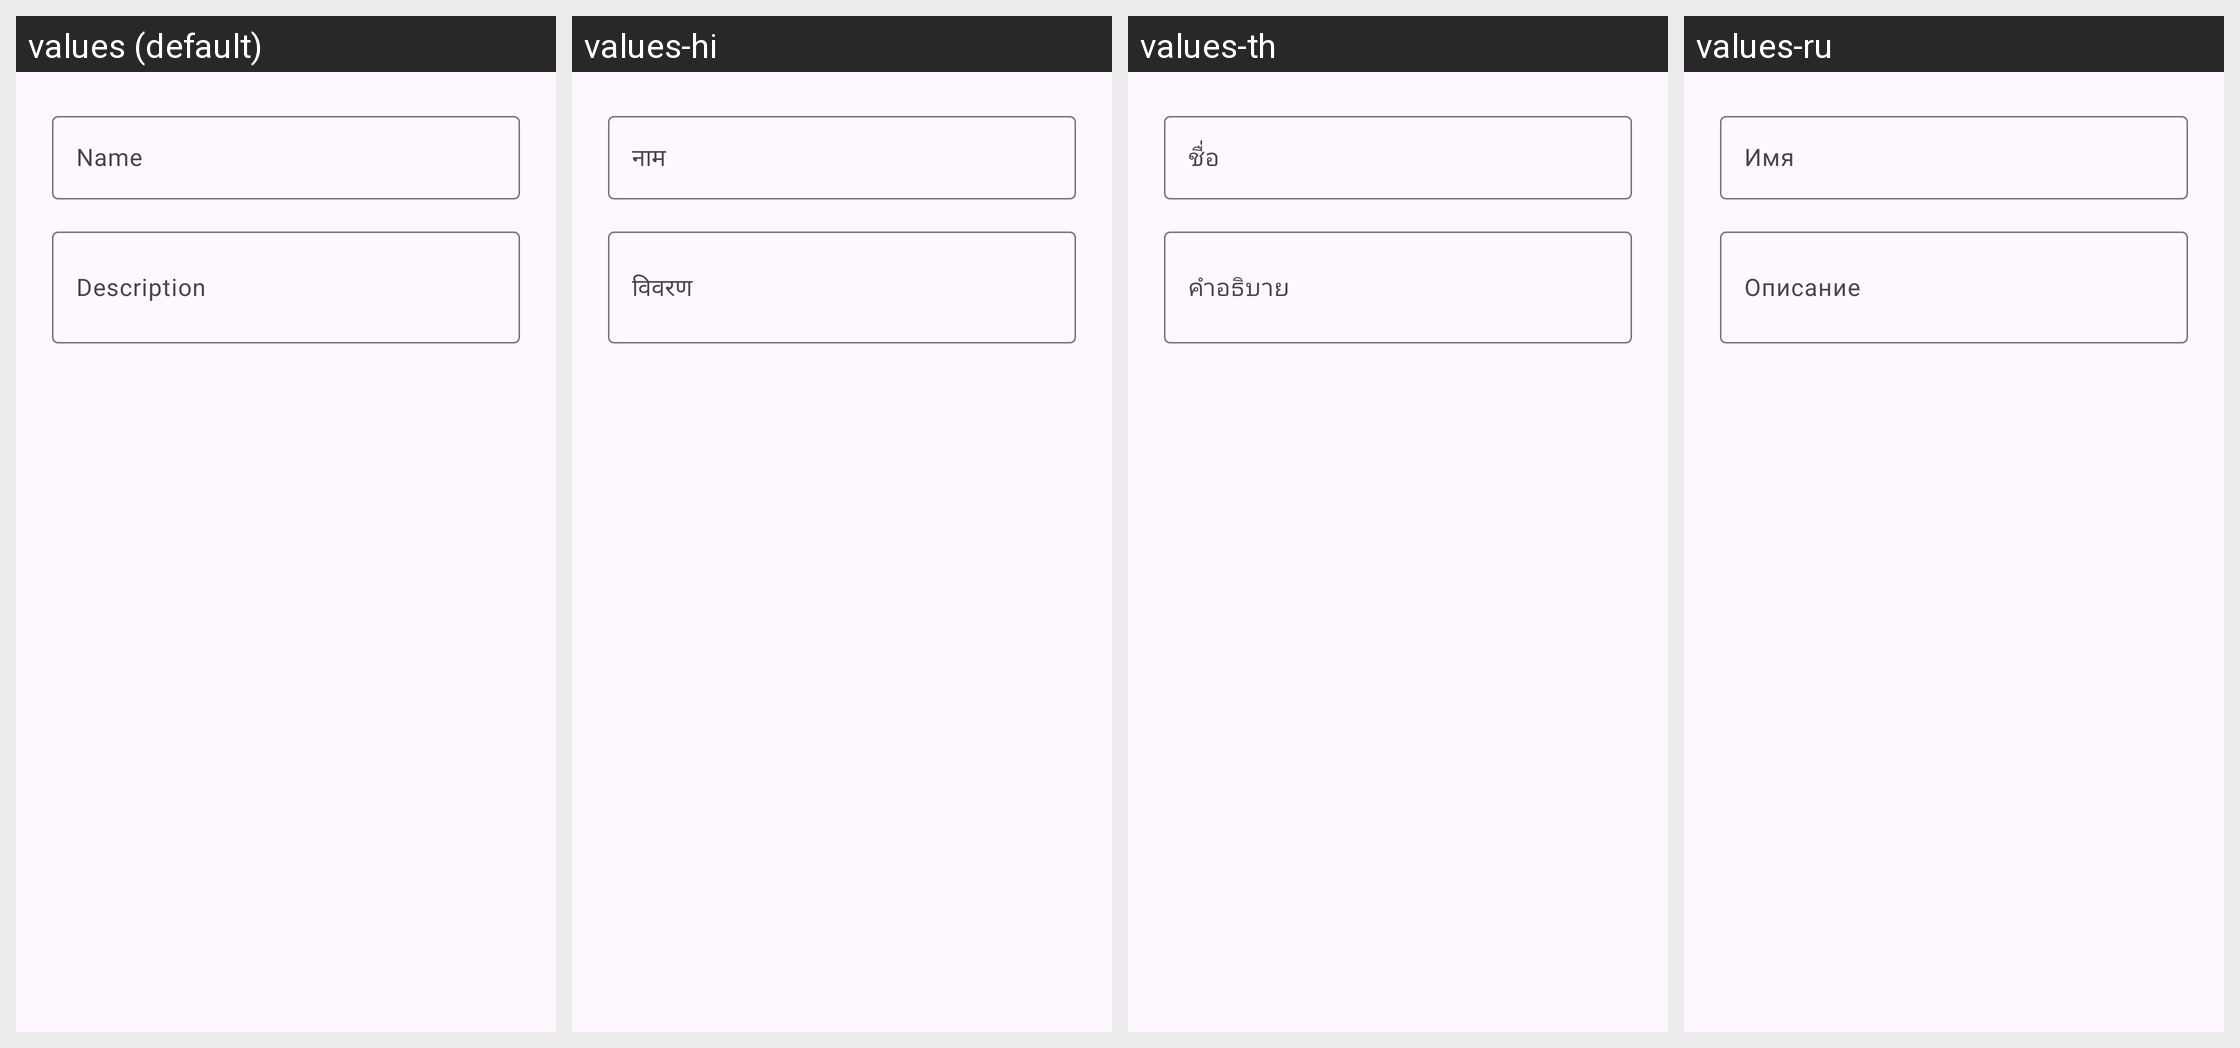

Here is an Android app screen in its default locale and in the app's own translations. Write out the translated-string differences for the strings that appear on this screen.
Android screen res/layout/tc4_dialog_container_edit.xml rendered under 4 locales, left to right: values (default), values-hi, values-th, values-ru. Device: Nexus 5 (rendered at 1080×1920; each locale shown at half size, 540×960, under a caption strip naming it); theme Theme.TinyContainer.
Other locales in the repository, not shown: values-ar, values-bn, values-ckb, values-cs, values-de, values-fa, values-fr, values-gl, values-id, values-it, values-ja, values-ko, values-lv, values-ms, values-nb-rNO, values-nl, values-pl, values-pt, values-pt-rBR, values-sr, values-sv, values-sw, values-ta, values-tr, values-uk, values-vi, values-zh-rCN, values-zh-rTW.
Strings drawn on this screen, with the default value and each locale's value (text and hints the layout hard-codes, and strings that could not be matched under every locale, appear in the picture but are not listed):

tc4_hint_name
  values: Name
  values-hi: नाम
  values-th: ชื่อ
  values-ru: Имя

tc4_hint_description
  values: Description
  values-hi: विवरण
  values-th: คำอธิบาย
  values-ru: Описание
